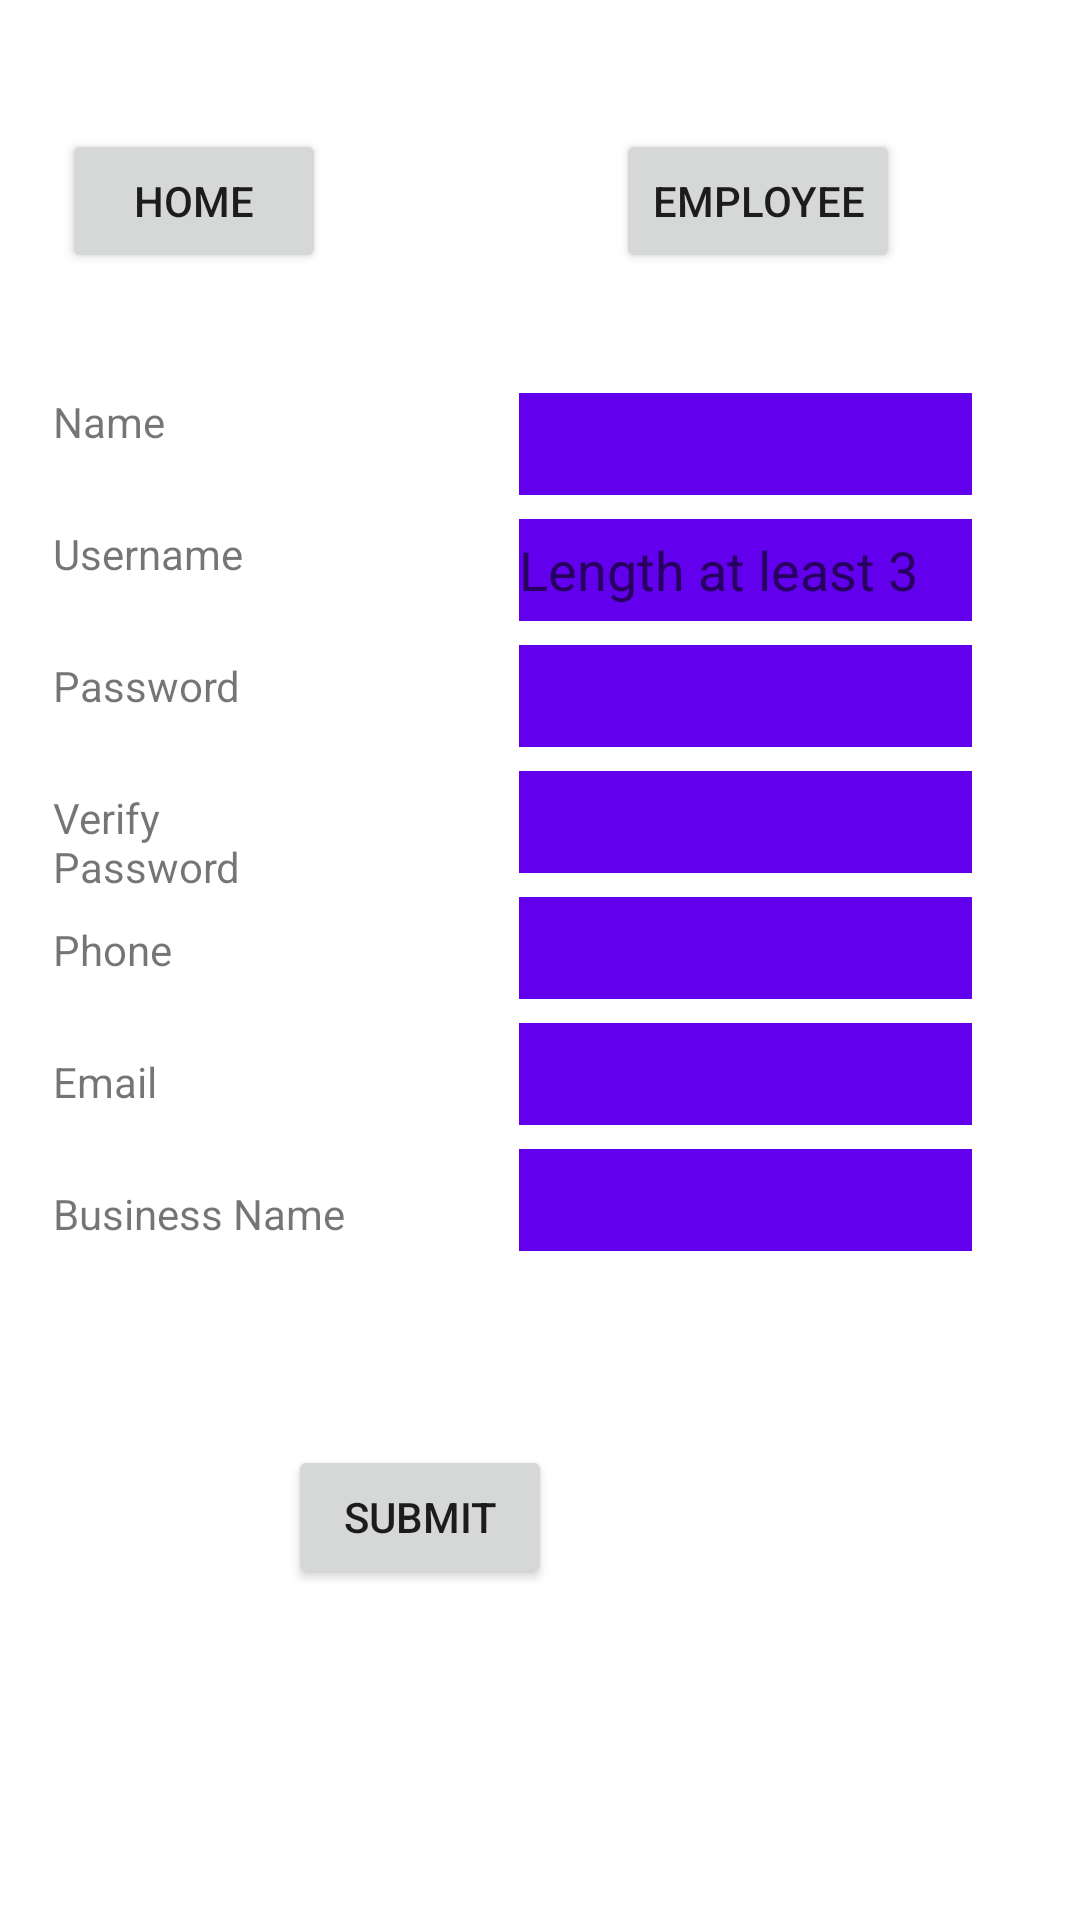

Layout XML and referenced resources for this Android screen:
<!-- AndroidManifest.xml: application theme Theme.3130_Group_6 -->
<!-- res/layout/activity_registration.xml -->
<?xml version="1.0" encoding="utf-8"?>
<androidx.constraintlayout.widget.ConstraintLayout xmlns:android="http://schemas.android.com/apk/res/android"
    xmlns:app="http://schemas.android.com/apk/res-auto"
    xmlns:tools="http://schemas.android.com/tools"
    android:id="@+id/registrationEmployer"
    android:layout_width="match_parent"
    android:layout_height="match_parent"
    android:background="#FFFFFF"
    app:barrierMargin="@dimen/cardview_compat_inset_shadow"
    tools:context="com.CSCI.a3130_group_6.Registration.RegistrationForEmployers">

    <EditText
        android:id="@+id/business"
        android:layout_width="151dp"
        android:layout_height="34dp"
        android:layout_marginTop="8dp"
        android:layout_marginEnd="36dp"
        android:background="@color/purple_500"
        app:layout_constraintEnd_toEndOf="parent"
        app:layout_constraintTop_toBottomOf="@+id/email"
        tools:ignore="MissingConstraints" />

    <TextView
        android:id="@+id/BName"
        android:layout_width="101dp"
        android:layout_height="36dp"
        android:layout_marginStart="46dp"
        android:layout_marginTop="8dp"
        android:layout_marginEnd="83dp"
        android:text="Business Name"
        app:layout_constraintEnd_toStartOf="@+id/business"
        app:layout_constraintStart_toStartOf="parent"
        app:layout_constraintTop_toBottomOf="@+id/Email"
        tools:ignore="MissingConstraints" />

    <EditText
        android:id="@+id/email"
        android:layout_width="151dp"
        android:layout_height="34dp"
        android:layout_marginEnd="36dp"
        android:layout_marginBottom="8dp"
        android:background="@color/purple_500"
        app:layout_constraintBottom_toTopOf="@+id/business"
        app:layout_constraintEnd_toEndOf="parent"
        app:layout_constraintTop_toBottomOf="@+id/phone"
        android:autofillHints="" />

    <Button
        android:id="@+id/Submit1"
        android:layout_width="wrap_content"
        android:layout_height="wrap_content"
        android:layout_marginTop="160dp"
        android:layout_marginEnd="176dp"
        android:layout_marginBottom="213dp"
        android:text="Submit"
        app:layout_constraintBottom_toBottomOf="parent"
        app:layout_constraintEnd_toEndOf="parent"
        app:layout_constraintTop_toBottomOf="@+id/business"
        app:layout_constraintVertical_bias="0.481" />

    <EditText
        android:id="@+id/username"
        android:layout_width="151dp"
        android:layout_height="34dp"
        android:layout_marginEnd="36dp"
        android:layout_marginBottom="8dp"
        android:background="@color/purple_500"
        android:hint="Length at least 3"
        app:layout_constraintBottom_toTopOf="@+id/password"
        app:layout_constraintEnd_toEndOf="parent"
        app:layout_constraintTop_toBottomOf="@+id/name" />

    <EditText
        android:id="@+id/name"
        android:layout_width="151dp"
        android:layout_height="34dp"
        android:layout_marginTop="40dp"
        android:layout_marginEnd="36dp"
        android:layout_marginBottom="8dp"
        android:background="@color/purple_500"
        android:drawablePadding="@dimen/cardview_default_radius"
        app:layout_constraintBottom_toTopOf="@+id/username"
        app:layout_constraintEnd_toEndOf="parent"
        app:layout_constraintTop_toBottomOf="@+id/emp" />

    <EditText
        android:id="@+id/password"
        android:layout_width="151dp"
        android:layout_height="34dp"
        android:layout_marginEnd="36dp"
        android:layout_marginBottom="8dp"
        android:background="@color/purple_500"
        app:layout_constraintBottom_toTopOf="@+id/vpassword"
        app:layout_constraintEnd_toEndOf="parent"
        app:layout_constraintTop_toBottomOf="@+id/username"
        android:inputType="textPassword"/>

    <EditText
        android:id="@+id/vpassword"
        android:layout_width="151dp"
        android:layout_height="34dp"
        android:layout_marginEnd="36dp"
        android:layout_marginBottom="8dp"
        android:background="@color/purple_500"
        app:layout_constraintBottom_toTopOf="@+id/phone"
        app:layout_constraintEnd_toEndOf="parent"
        app:layout_constraintTop_toBottomOf="@+id/password"
        android:inputType="textPassword"
        />

    <EditText
        android:id="@+id/phone"
        android:layout_width="151dp"
        android:layout_height="34dp"
        android:layout_marginEnd="36dp"
        android:layout_marginBottom="8dp"
        android:background="@color/purple_500"
        app:layout_constraintBottom_toTopOf="@+id/email"
        app:layout_constraintEnd_toEndOf="parent"
        app:layout_constraintTop_toBottomOf="@+id/vpassword"
        tools:ignore="MissingConstraints" />

    <TextView
        android:id="@+id/Username"
        android:layout_width="101dp"
        android:layout_height="36dp"
        android:layout_marginStart="46dp"
        android:layout_marginEnd="83dp"
        android:layout_marginBottom="8dp"
        android:text="Username"
        app:layout_constraintBottom_toTopOf="@+id/Password"
        app:layout_constraintEnd_toStartOf="@+id/password"
        app:layout_constraintStart_toStartOf="parent"
        app:layout_constraintTop_toBottomOf="@+id/Name" />

    <TextView
        android:id="@+id/Email"
        android:layout_width="101dp"
        android:layout_height="36dp"
        android:layout_marginStart="46dp"
        android:layout_marginEnd="83dp"
        android:layout_marginBottom="8dp"
        android:text="Email"
        app:layout_constraintBottom_toTopOf="@+id/BName"
        app:layout_constraintEnd_toStartOf="@+id/business"
        app:layout_constraintStart_toStartOf="parent"
        app:layout_constraintTop_toBottomOf="@+id/Phone"
        tools:ignore="MissingConstraints" />

    <TextView
        android:id="@+id/Phone"
        android:layout_width="101dp"
        android:layout_height="36dp"
        android:layout_marginStart="46dp"
        android:layout_marginEnd="83dp"
        android:layout_marginBottom="8dp"
        android:text="Phone"
        app:layout_constraintBottom_toTopOf="@+id/Email"
        app:layout_constraintEnd_toStartOf="@+id/vpassword"
        app:layout_constraintStart_toStartOf="parent"
        app:layout_constraintTop_toBottomOf="@+id/VPassword"
        tools:ignore="MissingConstraints" />

    <TextView
        android:id="@+id/Password"
        android:layout_width="101dp"
        android:layout_height="36dp"
        android:layout_marginStart="46dp"
        android:layout_marginEnd="83dp"
        android:layout_marginBottom="8dp"
        android:text="Password"
        app:layout_constraintBottom_toTopOf="@+id/VPassword"
        app:layout_constraintEnd_toStartOf="@+id/password"
        app:layout_constraintStart_toStartOf="parent"
        app:layout_constraintTop_toBottomOf="@+id/Username"
        tools:ignore="MissingConstraints" />

    <TextView
        android:id="@+id/VPassword"
        android:layout_width="101dp"
        android:layout_height="36dp"
        android:layout_marginStart="46dp"
        android:layout_marginEnd="83dp"
        android:layout_marginBottom="8dp"
        android:text="Verify Password"
        app:layout_constraintBottom_toTopOf="@+id/Phone"
        app:layout_constraintEnd_toStartOf="@+id/vpassword"
        app:layout_constraintStart_toStartOf="parent"
        app:layout_constraintTop_toBottomOf="@+id/Password"
        tools:ignore="MissingConstraints" />

    <TextView
        android:id="@+id/Name"
        android:layout_width="101dp"
        android:layout_height="36dp"
        android:layout_marginStart="46dp"
        android:layout_marginTop="40dp"
        android:layout_marginEnd="83dp"
        android:layout_marginBottom="8dp"
        android:text="Name"
        app:layout_constraintBottom_toTopOf="@+id/Username"
        app:layout_constraintEnd_toStartOf="@+id/username"
        app:layout_constraintStart_toStartOf="parent"
        app:layout_constraintTop_toBottomOf="@+id/Employer" />

    <Button
        android:id="@+id/Employer"
        android:layout_width="wrap_content"
        android:layout_height="wrap_content"
        android:layout_marginStart="46dp"
        android:layout_marginTop="43dp"
        android:layout_marginEnd="277dp"
        android:text="Home"
        app:layout_constraintEnd_toEndOf="parent"
        app:layout_constraintStart_toStartOf="parent"
        app:layout_constraintTop_toTopOf="parent" />

    <Button
        android:id="@+id/emp"
        android:layout_width="wrap_content"
        android:layout_height="wrap_content"
        android:layout_marginTop="43dp"
        android:layout_marginEnd="60dp"
        android:text="Employee"
        app:layout_constraintEnd_toEndOf="parent"
        app:layout_constraintTop_toTopOf="parent" />

    <TextView
        android:id="@+id/error"
        android:layout_width="wrap_content"
        android:layout_height="wrap_content"
        android:layout_marginStart="60dp"
        android:layout_marginTop="60dp"
        android:layout_marginEnd="100dp"
        android:layout_marginBottom="230dp"
        app:layout_constraintBottom_toBottomOf="parent"
        app:layout_constraintEnd_toEndOf="parent"
        app:layout_constraintStart_toStartOf="parent"
        app:layout_constraintTop_toBottomOf="@id/BName" />

    <TextView
        android:id="@+id/statusLabel"
        android:layout_width="0dp"
        android:layout_height="12dp"
        android:layout_marginStart="161dp"
        android:layout_marginEnd="192dp"
        android:layout_marginBottom="125dp"
        app:layout_constraintBottom_toBottomOf="parent"
        app:layout_constraintEnd_toEndOf="parent"
        app:layout_constraintStart_toStartOf="parent"
        />

</androidx.constraintlayout.widget.ConstraintLayout>
<!-- resources referenced by this layout -->
<resources>
  <style name="Theme.3130_Group_6" parent="Theme.MaterialComponents.DayNight.DarkActionBar">
          
          <item name="colorPrimary">@color/purple_500</item>
          <item name="colorPrimaryVariant">@color/purple_700</item>
          <item name="colorOnPrimary">@color/white</item>
          
          <item name="colorSecondary">@color/teal_200</item>
          <item name="colorSecondaryVariant">@color/teal_700</item>
          <item name="colorOnSecondary">@color/black</item>
          
          <item name="android:statusBarColor" tools:targetApi="l">?attr/colorPrimaryVariant</item>
          
      </style>
  <!-- not gathered from this repository: default colours our renderer supplied (Android Studio template values) -->
  <color name="purple_500">#FF6200EE</color>
  <color name="purple_700">#FF3700B3</color>
  <color name="teal_200">#FF03DAC5</color>
  <color name="teal_700">#FF018786</color>
  <color name="black">#FF000000</color>
  <color name="white">#FFFFFFFF</color>
</resources>
